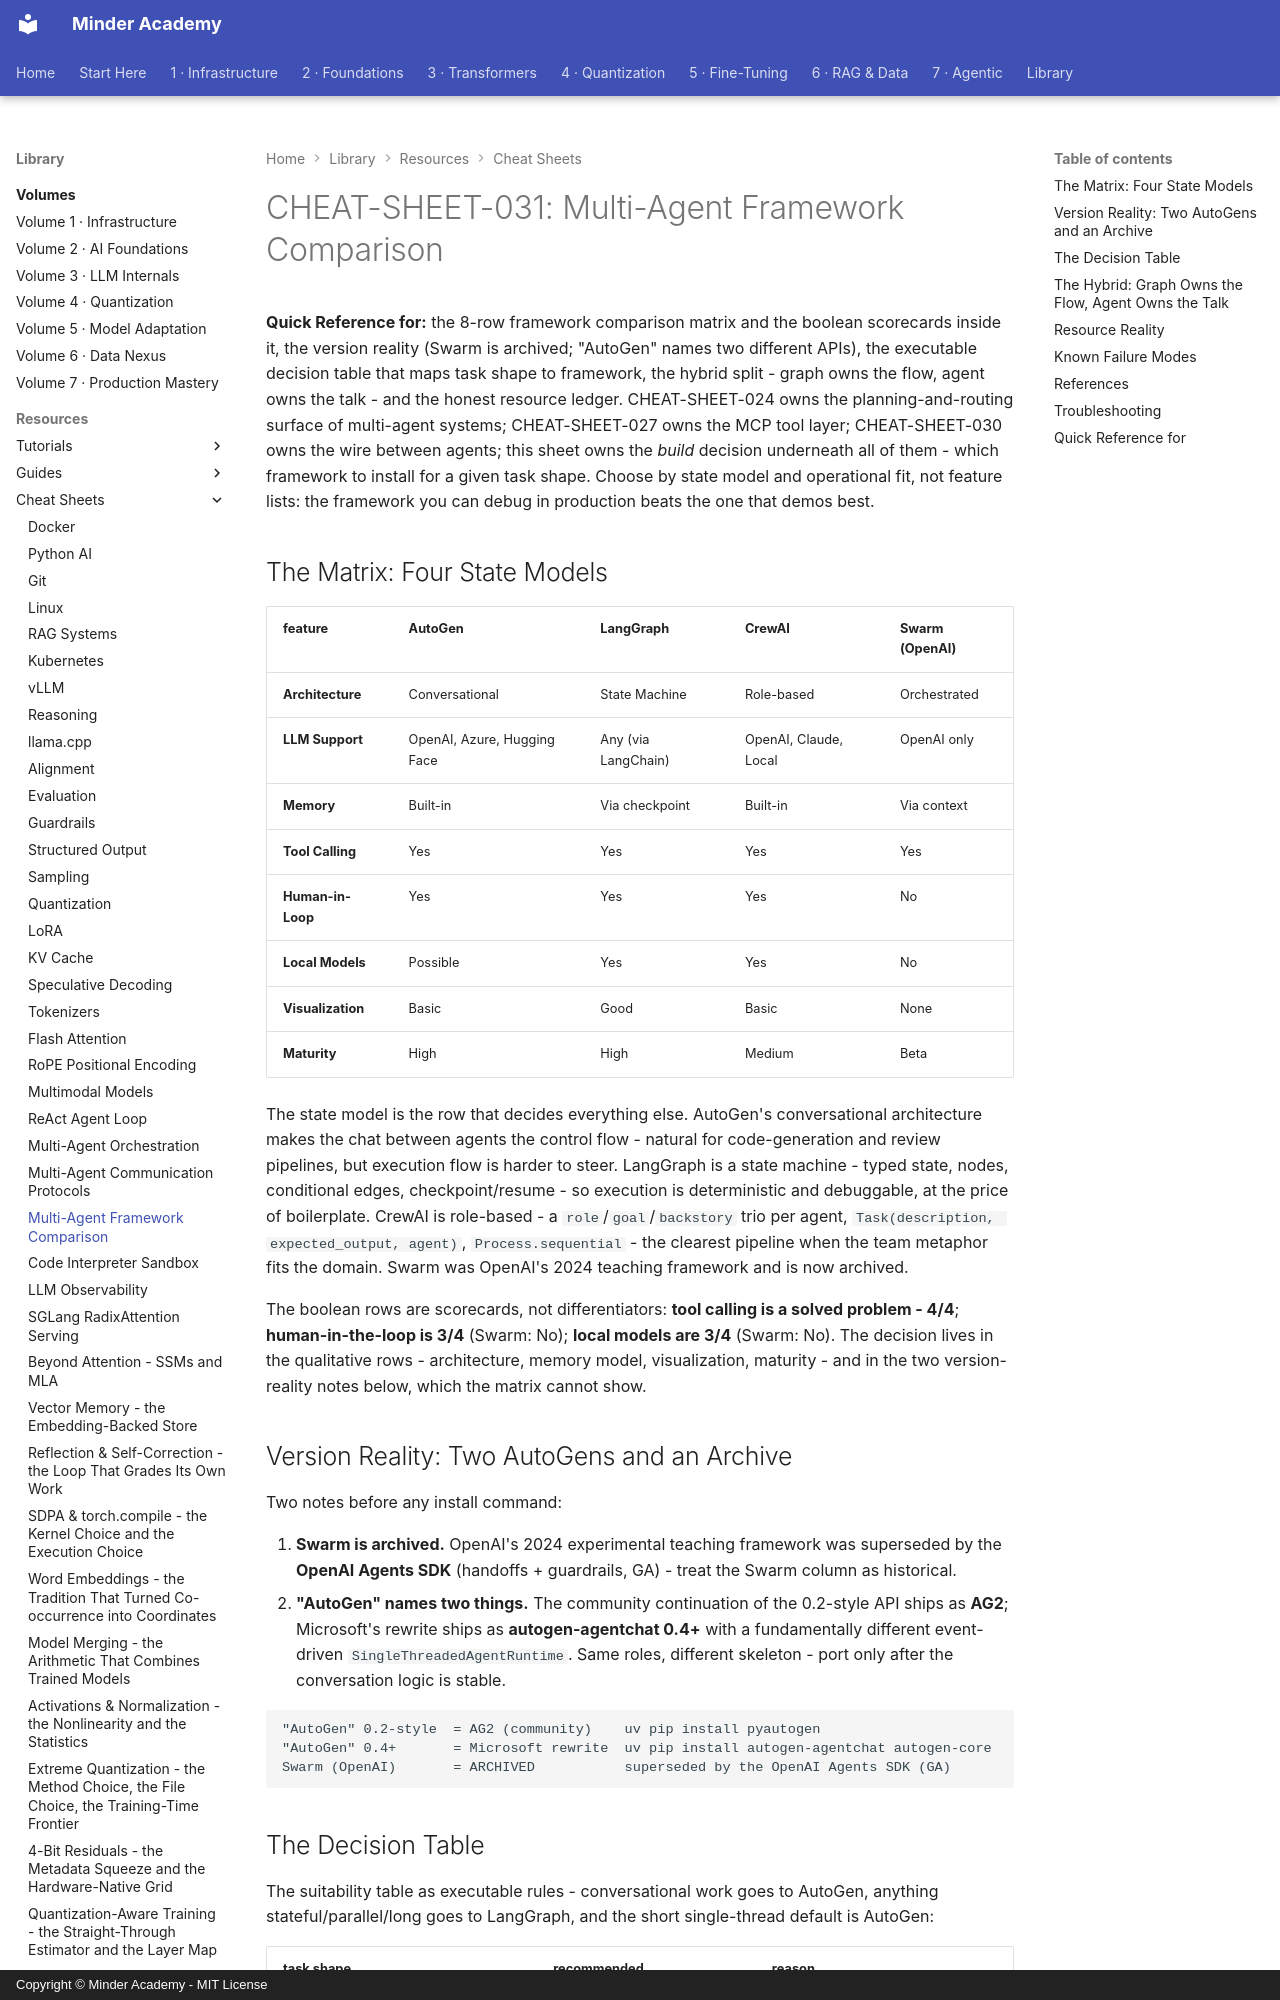

repository: minderhq/academy · page: learning-resources/cheat-sheets/CHEAT-SHEET-031-Multi-Agent-Framework-Comparison/index.html · generator: mkdocs · copyright: Copyright © Minder Academy - MIT License

---
Document ID: CHEAT-SHEET-031
Title: "CHEAT-SHEET-031: Multi-Agent Framework Comparison"
Last Updated: 2026-10-11
Status: Complete
Difficulty: Advanced
Tags: ['cheatsheet', 'agents', 'multi-agent', 'orchestration', 'framework-comparison']
---

# CHEAT-SHEET-031: Multi-Agent Framework Comparison

**Quick Reference for:** the 8-row framework comparison matrix and the boolean scorecards inside it, the version reality (Swarm is archived; "AutoGen" names two different APIs), the executable decision table that maps task shape to framework, the hybrid split - graph owns the flow, agent owns the talk - and the honest resource ledger. CHEAT-SHEET-024 owns the planning-and-routing surface of multi-agent systems; CHEAT-SHEET-027 owns the MCP tool layer; CHEAT-SHEET-030 owns the wire between agents; this sheet owns the *build* decision underneath all of them - which framework to install for a given task shape. Choose by state model and operational fit, not feature lists: the framework you can debug in production beats the one that demos best.

## The Matrix: Four State Models

| feature | AutoGen | LangGraph | CrewAI | Swarm (OpenAI) |
|---|---|---|---|---|
| **Architecture** | Conversational | State Machine | Role-based | Orchestrated |
| **LLM Support** | OpenAI, Azure, Hugging Face | Any (via LangChain) | OpenAI, Claude, Local | OpenAI only |
| **Memory** | Built-in | Via checkpoint | Built-in | Via context |
| **Tool Calling** | Yes | Yes | Yes | Yes |
| **Human-in-Loop** | Yes | Yes | Yes | No |
| **Local Models** | Possible | Yes | Yes | No |
| **Visualization** | Basic | Good | Basic | None |
| **Maturity** | High | High | Medium | Beta |

The state model is the row that decides everything else. AutoGen's conversational architecture makes the chat between agents the control flow - natural for code-generation and review pipelines, but execution flow is harder to steer. LangGraph is a state machine - typed state, nodes, conditional edges, checkpoint/resume - so execution is deterministic and debuggable, at the price of boilerplate. CrewAI is role-based - a `role`/`goal`/`backstory` trio per agent, `Task(description, expected_output, agent)`, `Process.sequential` - the clearest pipeline when the team metaphor fits the domain. Swarm was OpenAI's 2024 teaching framework and is now archived.

The boolean rows are scorecards, not differentiators: **tool calling is a solved problem - 4/4**; **human-in-the-loop is 3/4** (Swarm: No); **local models are 3/4** (Swarm: No). The decision lives in the qualitative rows - architecture, memory model, visualization, maturity - and in the two version-reality notes below, which the matrix cannot show.

## Version Reality: Two AutoGens and an Archive

Two notes before any install command:

1. **Swarm is archived.** OpenAI's 2024 experimental teaching framework was superseded by the **OpenAI Agents SDK** (handoffs + guardrails, GA) - treat the Swarm column as historical.
2. **"AutoGen" names two things.** The community continuation of the 0.2-style API ships as **AG2**; Microsoft's rewrite ships as **autogen-agentchat 0.4+** with a fundamentally different event-driven `SingleThreadedAgentRuntime`. Same roles, different skeleton - port only after the conversation logic is stable.

```text
"AutoGen" 0.2-style  = AG2 (community)    uv pip install pyautogen
"AutoGen" 0.4+       = Microsoft rewrite  uv pip install autogen-agentchat autogen-core
Swarm (OpenAI)       = ARCHIVED           superseded by the OpenAI Agents SDK (GA)
```
